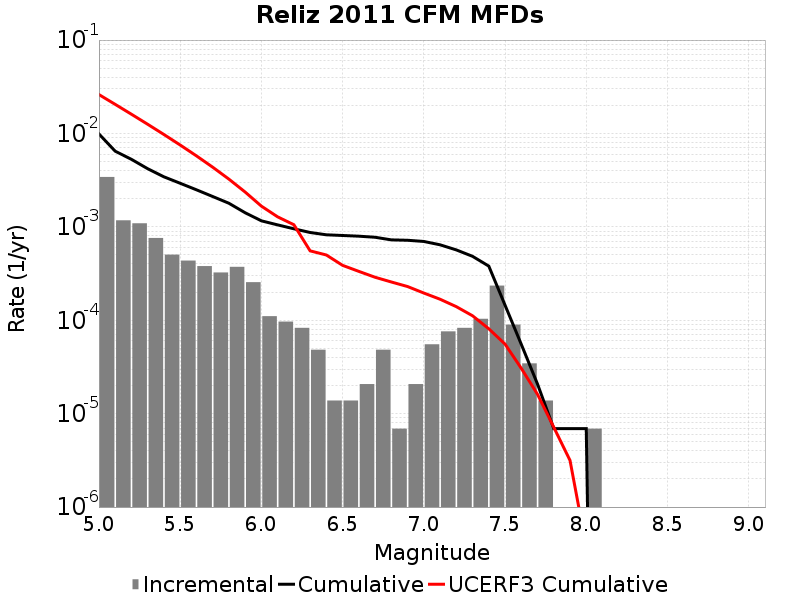

The file beside this chart, header and first rows:
Magnitude, Incremental Rate, Cumulative Rate, UCERF3 Cumulative Rate
5.05, 0.00342, 0.00988, 0.02608
5.15, 0.001175, 0.00646, 0.0205
5.25, 0.001092, 0.005286, 0.01606
5.35, 7.60023E-4, 0.004194, 0.01254
5.45, 5.0437887E-4, 0.003434, 0.009746
5.55, 4.3528588E-4, 0.00293, 0.007524
5.65, 3.800115E-4, 0.002494, 0.005759
5.75, 3.247371E-4, 0.002114, 0.004357
5.85, 3.731022E-4, 0.00179, 0.003244
5.95, 2.556441E-4, 0.001416, 0.002359
6.05, 1.105488E-4, 0.001161, 0.001667
6.15, 9.67302E-5, 0.00105, 0.00128
6.25, 8.2911596E-5, 9.534834E-4, 0.001054
6.35, 4.83651E-5, 8.7057176E-4, 5.5362325E-4
6.45, 1.38186E-5, 8.2220667E-4, 4.9970037E-4
6.55, 1.38186E-5, 8.083881E-4, 3.8710906E-4
6.65, 2.0727899E-5, 7.945695E-4, 3.336842E-4
6.75, 4.83651E-5, 7.738416E-4, 2.8865147E-4
6.85, 6.9093E-6, 7.254765E-4, 2.5693898E-4
6.95, 2.0727899E-5, 7.185672E-4, 2.295991E-4
7.05, 5.52744E-5, 6.978393E-4, 1.9567927E-4
7.15, 7.6002296E-5, 6.425649E-4, 1.6796862E-4
7.25, 8.2911596E-5, 5.665626E-4, 1.3984006E-4
7.35, 1.036395E-4, 4.83651E-4, 1.11703535E-4
7.45, 2.349162E-4, 3.800115E-4, 8.1063496E-5
7.55, 8.98209E-5, 1.450953E-4, 5.5554137E-5
7.65, 3.4546498E-5, 5.52744E-5, 3.0578114E-5
7.75, 1.38186E-5, 2.0727899E-5, 1.6096494E-5
7.85, 0.0, 6.9093E-6, 7.1562104E-6
7.95, 0.0, 6.9093E-6, 3.1598856E-6
8.05, 6.9093E-6, 6.9093E-6, 3.7322187E-7
8.15, 0.0, 0.0, 0.0
8.25, 0.0, 0.0, 0.0
8.35, 0.0, 0.0, 0.0
8.45, 0.0, 0.0, 0.0
8.55, 0.0, 0.0, 0.0
8.65, 0.0, 0.0, 0.0
8.75, 0.0, 0.0, 0.0
8.85, 0.0, 0.0, 0.0
8.95, 0.0, 0.0, 0.0
9.05, 0.0, 0.0, 0.0
